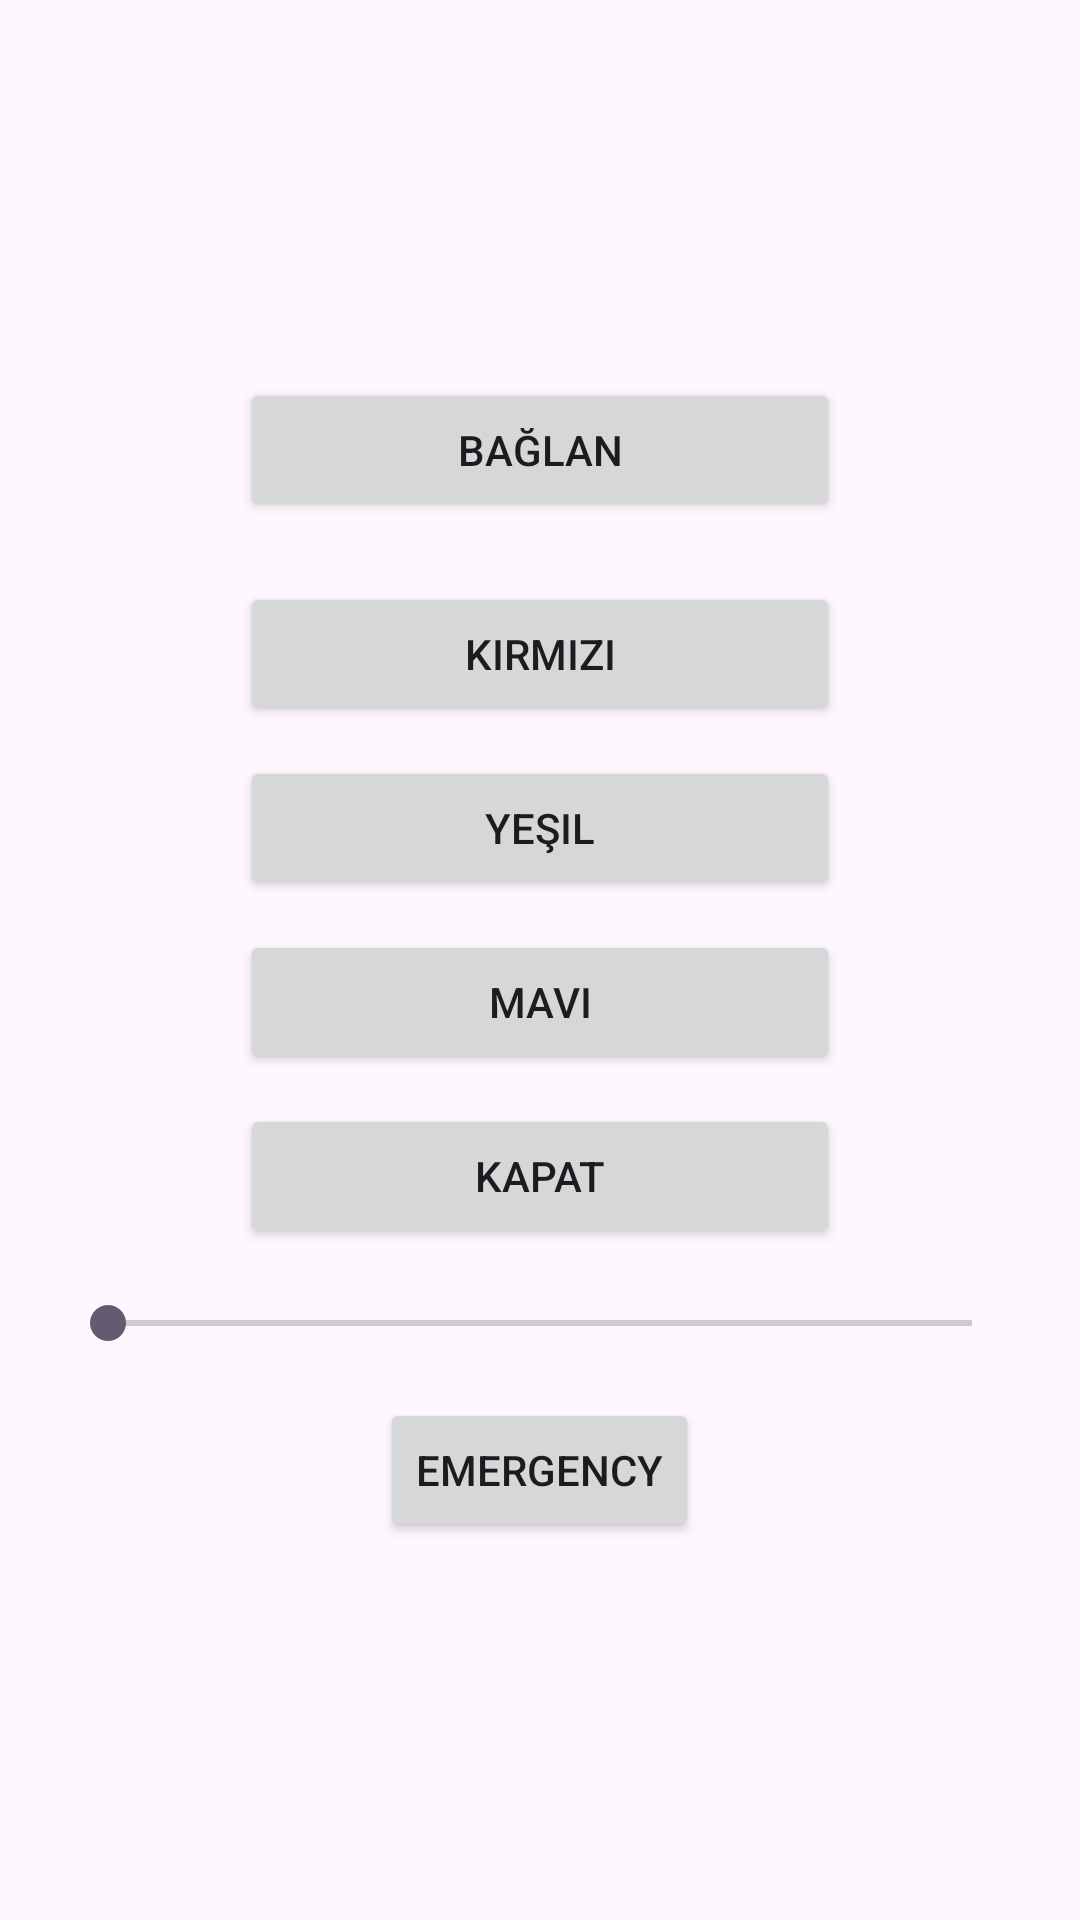

The Android layout XML behind this screen, and the referenced resources:
<!-- AndroidManifest.xml: application theme Theme.LightSystem -->
<!-- res/layout/activity_main.xml -->
<?xml version="1.0" encoding="utf-8"?>
<LinearLayout xmlns:android="http://schemas.android.com/apk/res/android"
    android:orientation="vertical"
    android:layout_width="match_parent"
    android:layout_height="match_parent"
    android:gravity="center"
    android:padding="20dp">

    <Button
        android:id="@+id/connectBtn"
        android:text="Bağlan"
        android:layout_width="200dp"
        android:layout_height="wrap_content"
        android:layout_marginBottom="20dp"/>

    <Button
        android:id="@+id/redBtn"
        android:text="Kırmızı"
        android:layout_width="200dp"
        android:layout_height="wrap_content"
        android:layout_marginBottom="10dp"/>

    <Button
        android:id="@+id/greenBtn"
        android:text="Yeşil"
        android:layout_width="200dp"
        android:layout_height="wrap_content"
        android:layout_marginBottom="10dp"/>

    <Button
        android:id="@+id/blueBtn"
        android:text="Mavi"
        android:layout_width="200dp"
        android:layout_height="wrap_content"
        android:layout_marginBottom="10dp"/>

    <Button
        android:id="@+id/offBtn"
        android:text="Kapat"
        android:layout_width="200dp"
        android:layout_height="wrap_content"/>

    <SeekBar
        android:id="@+id/brightnessSeekBar"
        android:layout_width="match_parent"
        android:layout_height="wrap_content"
        android:max="255"
        android:layout_marginTop="16dp"
        />
    <Button
        android:id="@+id/emergencyBtn"
        android:layout_width="wrap_content"
        android:layout_height="wrap_content"
        android:text="EMERGENCY"
        android:layout_marginTop="16dp"
    />

</LinearLayout>
<!-- resources referenced by this layout -->
<resources>
  <style name="Theme.LightSystem" parent="Base.Theme.LightSystem" />
  <style name="Base.Theme.LightSystem" parent="Theme.Material3.DayNight.NoActionBar">
          
          
      </style>
</resources>
